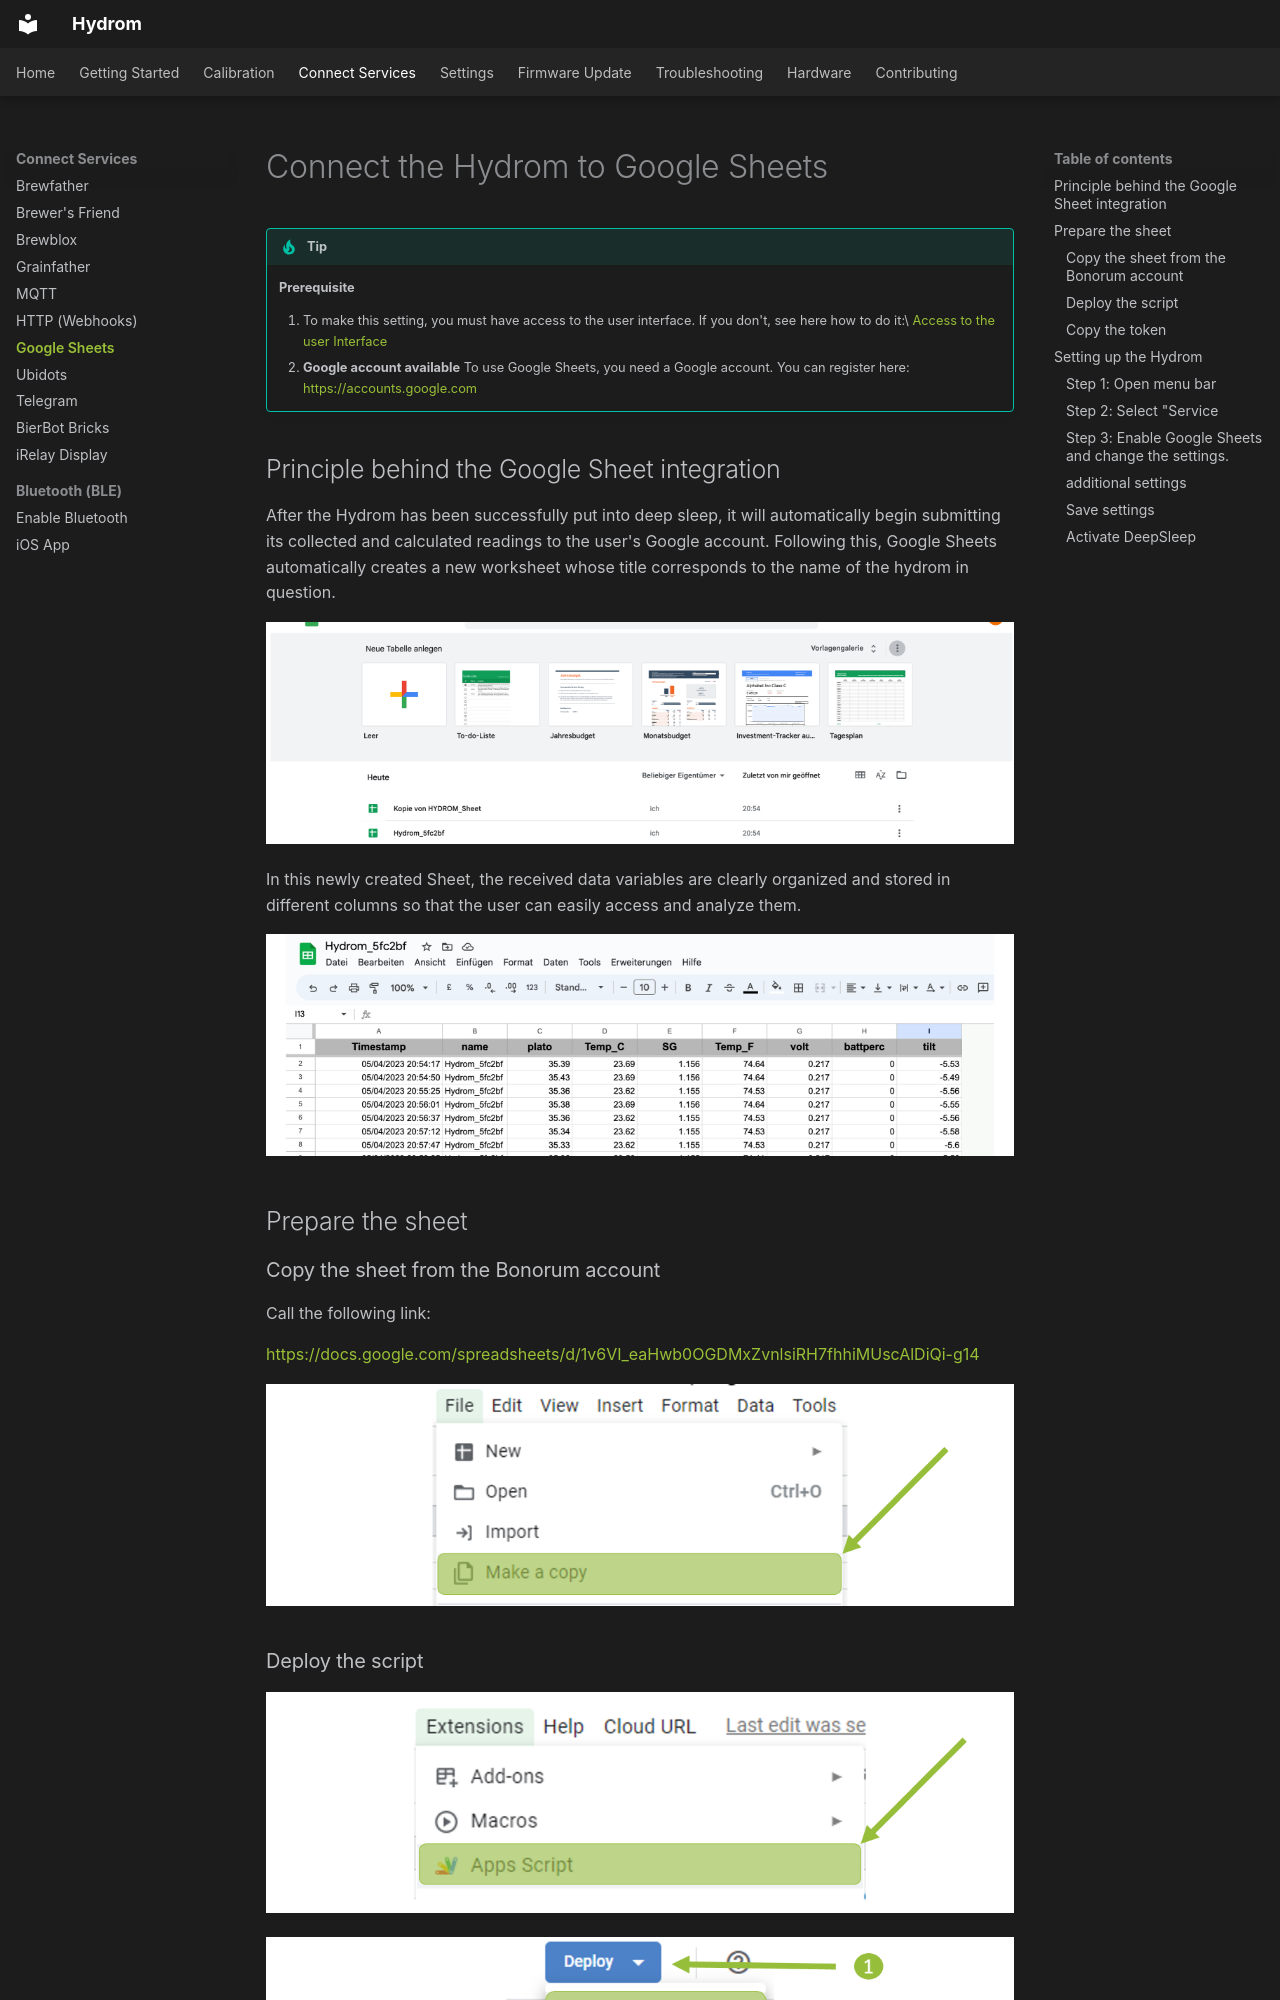

repository: TjGer22/Hydrom · page: services/connect_to_googlesheets/index.html · generator: mkdocs

---
description: >-
  The Google Sheets software was developed to cover all steps of the brewing
  process brewing process, from mashing to fermentation to storage.
cover: ../assets/images/Folie75.png
coverY: 0
---

# Connect the Hydrom to Google Sheets

!!! tip
    **Prerequisite**

    1. To make this setting, you must have access to the user interface. If you don't, see here how to do it:\
       [Access to the user Interface](access-to-the-user-interface.md)
    2. **Google account available** To use Google Sheets, you need a Google account. You can register here: [https://accounts.google.com](https://google.com)

## Principle behind the Google Sheet integration

After the Hydrom has been successfully put into deep sleep, it will automatically begin submitting its collected and calculated readings to the user's Google account. Following this, Google Sheets automatically creates a new worksheet whose title corresponds to the name of the hydrom in question.

![New Sheet](../assets/images/Folie85.png)

In this newly created Sheet, the received data variables are clearly organized and stored in different columns so that the user can easily access and analyze them.

![Contents of the created Sheet](../assets/images/Folie86.png)

## Prepare the sheet

### Copy the sheet from the Bonorum account

Call the following link:

[https://docs.google.com/spreadsheets/d/1v6VI\_eaHwb0OGDMxZvnlsiRH7fhhiMUscAlDiQi-g14](https://docs.google.com/spreadsheets/d/1v6VI\_eaHwb0OGDMxZvnlsiRH7fhhiMUscAlDiQi-g14)

![Click on the File menu and then select "Make a copy"](../assets/images/Folie76.png)
